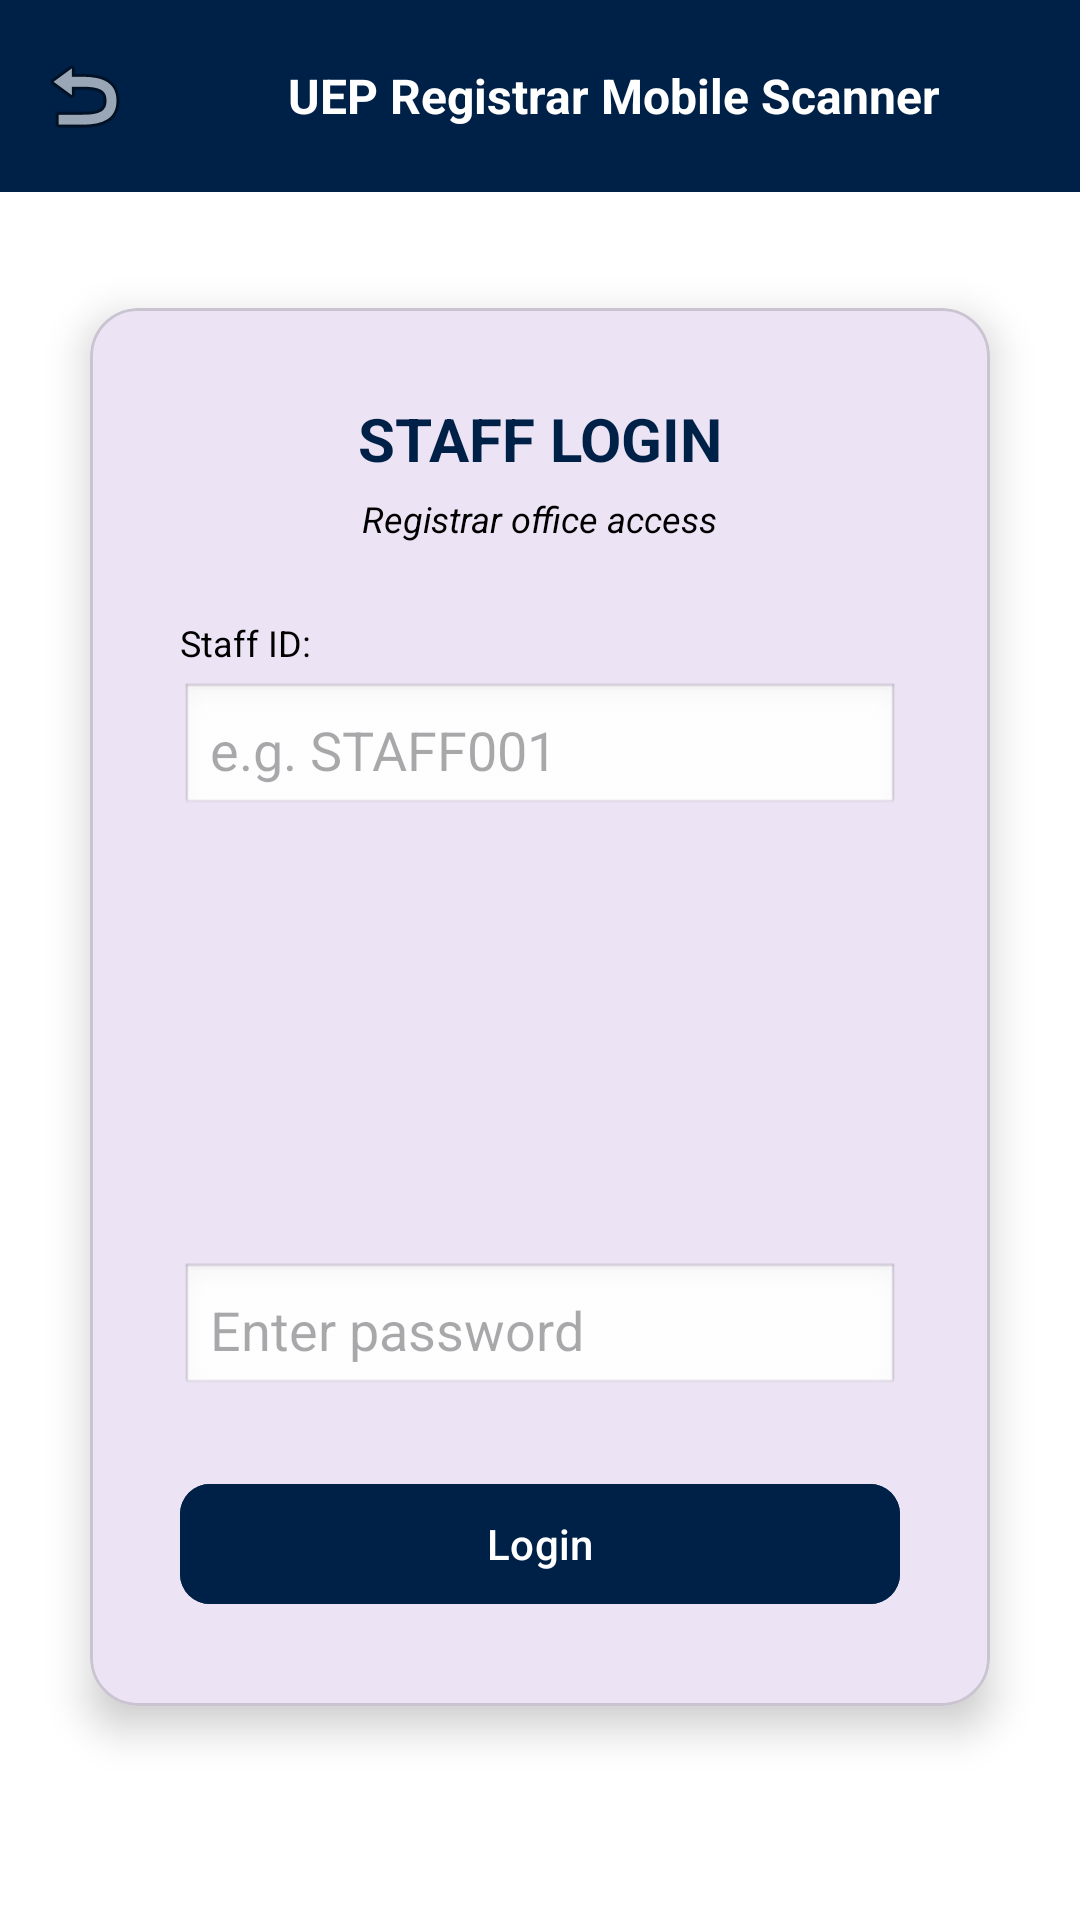

Write the Android layout XML for this screen, with the resource values it uses.
<!-- AndroidManifest.xml: application theme Theme.RegistrarOfficeMobileDocumentScannerwithArchivingSystemMobileFrontEnd -->
<!-- res/layout/activity_staff_login.xml -->
<?xml version="1.0" encoding="utf-8"?>
<androidx.constraintlayout.widget.ConstraintLayout xmlns:android="http://schemas.android.com/apk/res/android"
    xmlns:app="http://schemas.android.com/apk/res-auto"
    android:layout_width="match_parent"
    android:layout_height="match_parent"
    android:background="@color/white">

    <com.google.android.material.appbar.AppBarLayout
        android:id="@+id/appBarLayout"
        android:layout_width="match_parent"
        android:layout_height="wrap_content"
        app:layout_constraintTop_toTopOf="parent">

        <androidx.appcompat.widget.Toolbar
            android:id="@+id/toolbar"
            android:layout_width="match_parent"
            android:layout_height="?attr/actionBarSize"
            android:background="@color/primary_blue"
            app:navigationIcon="@android:drawable/ic_menu_revert">

            <LinearLayout
                android:layout_width="wrap_content"
                android:layout_height="match_parent"
                android:gravity="center_vertical"
                android:orientation="horizontal">

                <ImageView
                    android:layout_width="32dp"
                    android:layout_height="32dp"
                    android:src="@drawable/ueplogo" />

                <TextView
                    android:layout_width="wrap_content"
                    android:layout_height="wrap_content"
                    android:layout_marginStart="8dp"
                    android:text="@string/title"
                    android:textColor="@color/white"
                    android:textSize="16sp"
                    android:textStyle="bold" />
            </LinearLayout>

        </androidx.appcompat.widget.Toolbar>
    </com.google.android.material.appbar.AppBarLayout>

    <com.google.android.material.card.MaterialCardView
        android:layout_width="match_parent"
        android:layout_height="wrap_content"
        android:layout_marginHorizontal="30dp"
        app:cardCornerRadius="16dp"
        app:cardElevation="8dp"
        app:layout_constraintBottom_toBottomOf="parent"
        app:layout_constraintTop_toBottomOf="@id/appBarLayout"
        app:layout_constraintVertical_bias="0.35">

        <LinearLayout
            android:layout_width="match_parent"
            android:layout_height="wrap_content"
            android:orientation="vertical"
            android:padding="30dp">

            <TextView
                android:layout_width="wrap_content"
                android:layout_height="wrap_content"
                android:layout_gravity="center"
                android:layout_marginBottom="5dp"
                android:text="STAFF LOGIN"
                android:textColor="@color/primary_blue"
                android:textSize="20sp"
                android:textStyle="bold" />

            <TextView
                android:layout_width="wrap_content"
                android:layout_height="wrap_content"
                android:layout_gravity="center"
                android:layout_marginBottom="25dp"
                android:text="Registrar office access"
                android:textColor="@color/black"
                android:textSize="12sp"
                android:textStyle="italic" />

            <TextView
                android:layout_width="wrap_content"
                android:layout_height="wrap_content"
                android:text="Staff ID:"
                android:textColor="@color/black"
                android:textSize="12sp" />


            <EditText
                android:id="@+id/etStaffId"
                android:layout_width="match_parent"
                android:layout_height="45dp"
                android:layout_marginTop="5dp"
                android:layout_marginBottom="15dp"
                android:background="@android:drawable/edit_text"
                android:hint="e.g. STAFF001"
                android:inputType="text"
                android:padding="10dp" />


                <TextView
                    android:layout_width="0dp"
                    android:layout_height="wrap_content"
                    android:layout_weight="1"
                    android:text="Password:"
                    android:textColor="@color/black"
                    android:textSize="12sp" />

            <EditText
                android:id="@+id/etStaffPassword"
                android:layout_width="match_parent"
                android:layout_height="45dp"
                android:layout_marginTop="5dp"
                android:layout_marginBottom="25dp"
                android:background="@android:drawable/edit_text"
                android:hint="Enter password"
                android:inputType="textPassword"
                android:padding="10dp" />

            <com.google.android.material.button.MaterialButton
                android:id="@+id/btnStaffLogin"
                android:layout_width="match_parent"
                android:layout_height="wrap_content"
                android:backgroundTint="@color/primary_blue"
                android:text="Login"
                android:textAllCaps="false"
                app:cornerRadius="10dp" />


        </LinearLayout>
    </com.google.android.material.card.MaterialCardView>

</androidx.constraintlayout.widget.ConstraintLayout>
<!-- resources referenced by this layout -->
<resources>
  <color name="black">#FF000000</color>
  <color name="primary_blue">#002147</color>
  <color name="white">#FFFFFFFF</color>
  <string name="title">UEP Registrar Mobile Scanner</string>
  <style name="Theme.RegistrarOfficeMobileDocumentScannerwithArchivingSystemMobileFrontEnd" parent="Base.Theme.RegistrarOfficeMobileDocumentScannerwithArchivingSystemMobileFrontEnd" />
  <style name="Base.Theme.RegistrarOfficeMobileDocumentScannerwithArchivingSystemMobileFrontEnd" parent="Theme.Material3.DayNight.NoActionBar">
          
          
      </style>
</resources>
